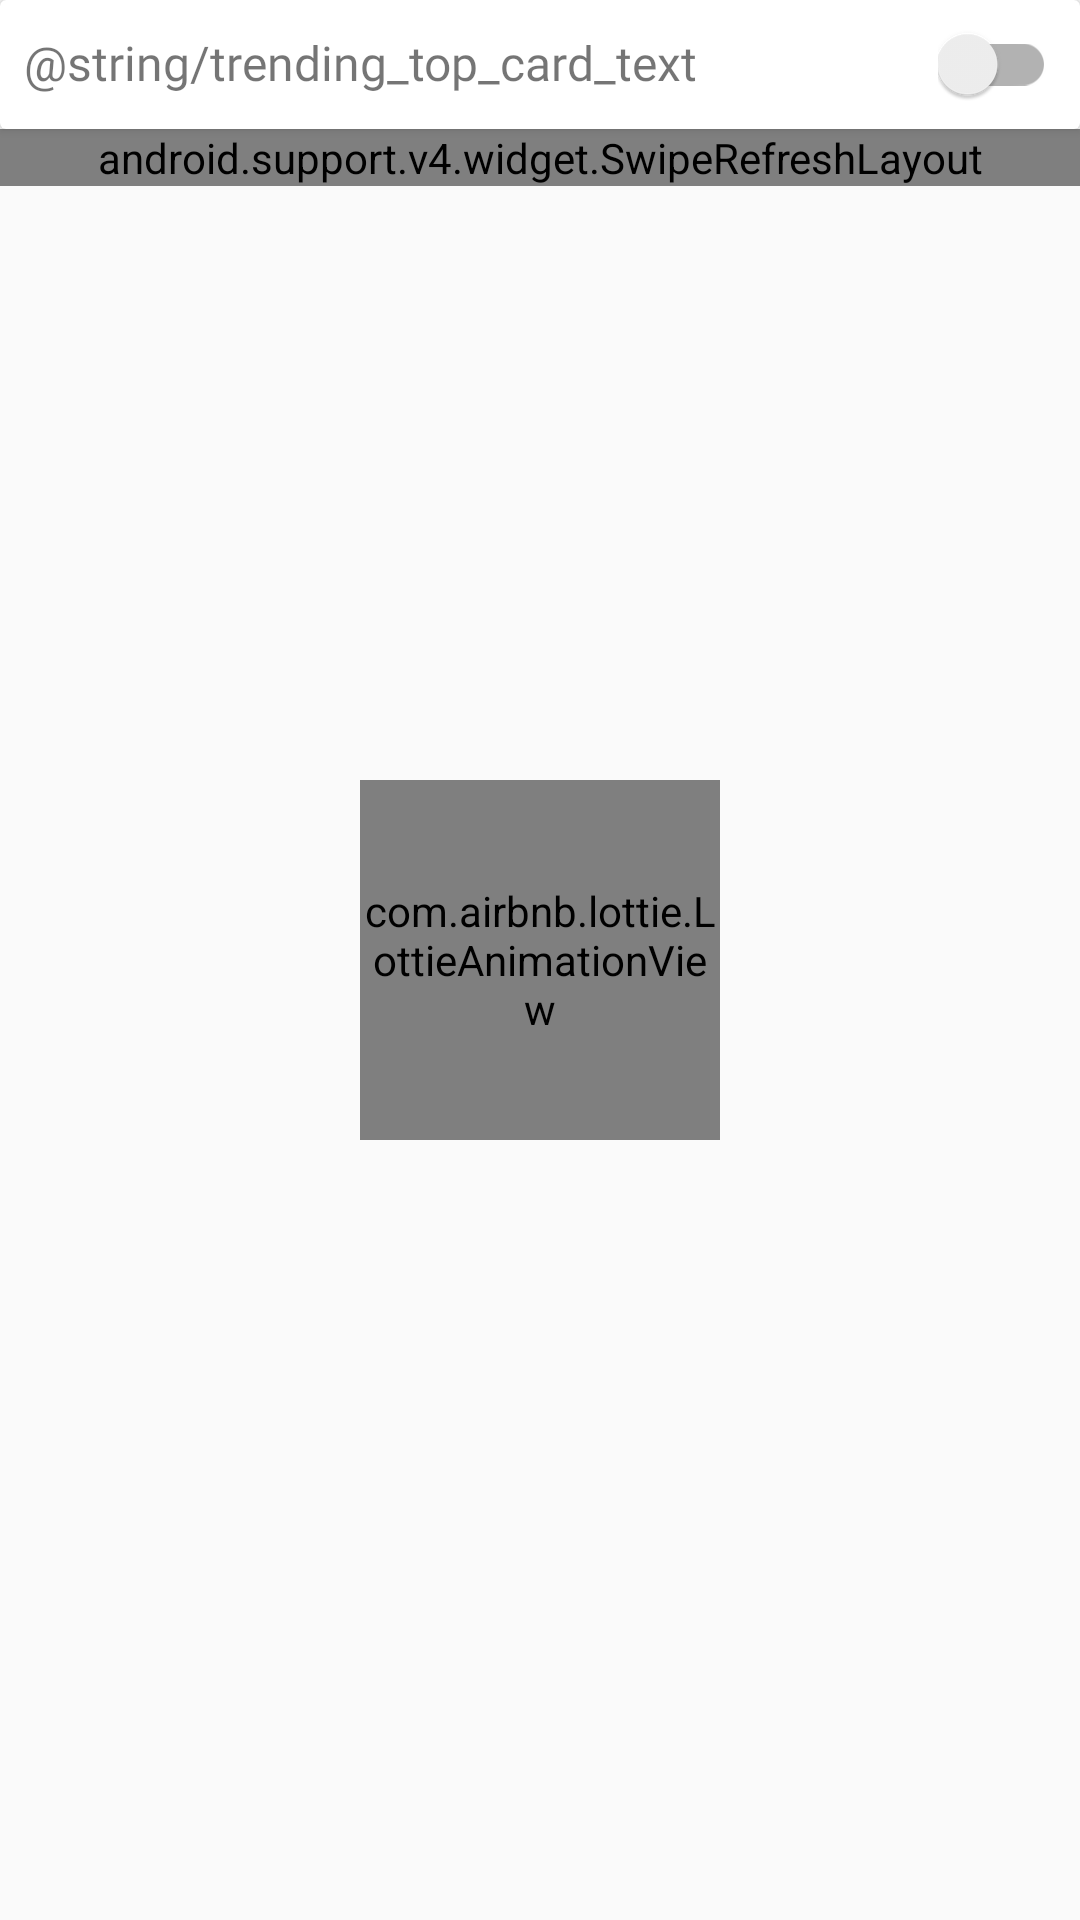

Write the Android layout XML for this screen, with the resource values it uses.
<!-- AndroidManifest.xml: application theme AppTheme -->
<!-- res/layout/frag_trending.xml -->
<?xml version="1.0" encoding="utf-8"?>
<android.support.constraint.ConstraintLayout xmlns:android="http://schemas.android.com/apk/res/android"
    xmlns:app="http://schemas.android.com/apk/res-auto"
    android:layout_width="match_parent"
    android:layout_height="match_parent">

    <android.support.v4.widget.SwipeRefreshLayout
        android:id="@+id/swipe_refresh_layout"
        android:layout_width="match_parent"
        android:layout_height="0dp"
        app:layout_constraintTop_toBottomOf="@id/cv_pref"
        app:layout_constraintStart_toStartOf="parent"
        app:layout_constraintEnd_toEndOf="parent">

        <android.support.v7.widget.RecyclerView
            android:id="@+id/rv_main"
            android:layout_width="match_parent"
            android:layout_height="wrap_content"/>

    </android.support.v4.widget.SwipeRefreshLayout>

    <android.support.v7.widget.CardView
        android:id="@+id/cv_pref"
        android:layout_width="match_parent"
        android:layout_height="wrap_content">

        <LinearLayout
            android:layout_width="match_parent"
            android:layout_height="wrap_content"
            android:orientation="horizontal"
            android:layout_margin="@dimen/margin_8">

            <TextView
                style="@style/PrimaryAppButtonStyleSemiBold"
                android:layout_width="0dp"
                android:layout_height="wrap_content"
                android:layout_weight="1"
                android:text="@string/trending_top_card_text"
                android:gravity="start"/>

            <android.support.v7.widget.SwitchCompat
                android:id="@+id/toggle_trending"
                android:layout_width="wrap_content"
                android:layout_height="wrap_content"
                android:gravity="center" />

        </LinearLayout>

    </android.support.v7.widget.CardView>

    <com.airbnb.lottie.LottieAnimationView
        android:id="@+id/lottie_view"
        android:layout_width="120dp"
        android:layout_height="120dp"
        app:lottie_fileName="newspaperAnimation.json"
        app:lottie_loop="true"
        app:lottie_autoPlay="true"
        android:visibility="visible"
        app:layout_constraintBottom_toBottomOf="parent"
        app:layout_constraintEnd_toEndOf="parent"
        app:layout_constraintStart_toStartOf="parent"
        app:layout_constraintTop_toTopOf="parent" />

</android.support.constraint.ConstraintLayout>
<!-- resources referenced by this layout -->
<resources>
  <dimen name="margin_8">8dp</dimen>
  <style name="PrimaryAppButtonStyleSemiBold">
          <item name="android:fontFamily">@font/open_sans_semibold</item>
          <item name="android:textSize">@dimen/text_16</item>
      </style>
  <style name="AppTheme" parent="Theme.AppCompat.Light.DarkActionBar">
          
          <item name="colorPrimary">@color/colorPrimary</item>
          <item name="colorPrimaryDark">@color/colorPrimaryDark</item>
          <item name="colorAccent">@color/colorAccent</item>
      </style>
  <dimen name="text_16">16sp</dimen>
  <color name="colorPrimary">#008577</color>
  <color name="colorPrimaryDark">#00574B</color>
  <color name="colorAccent">#D81B60</color>
</resources>
